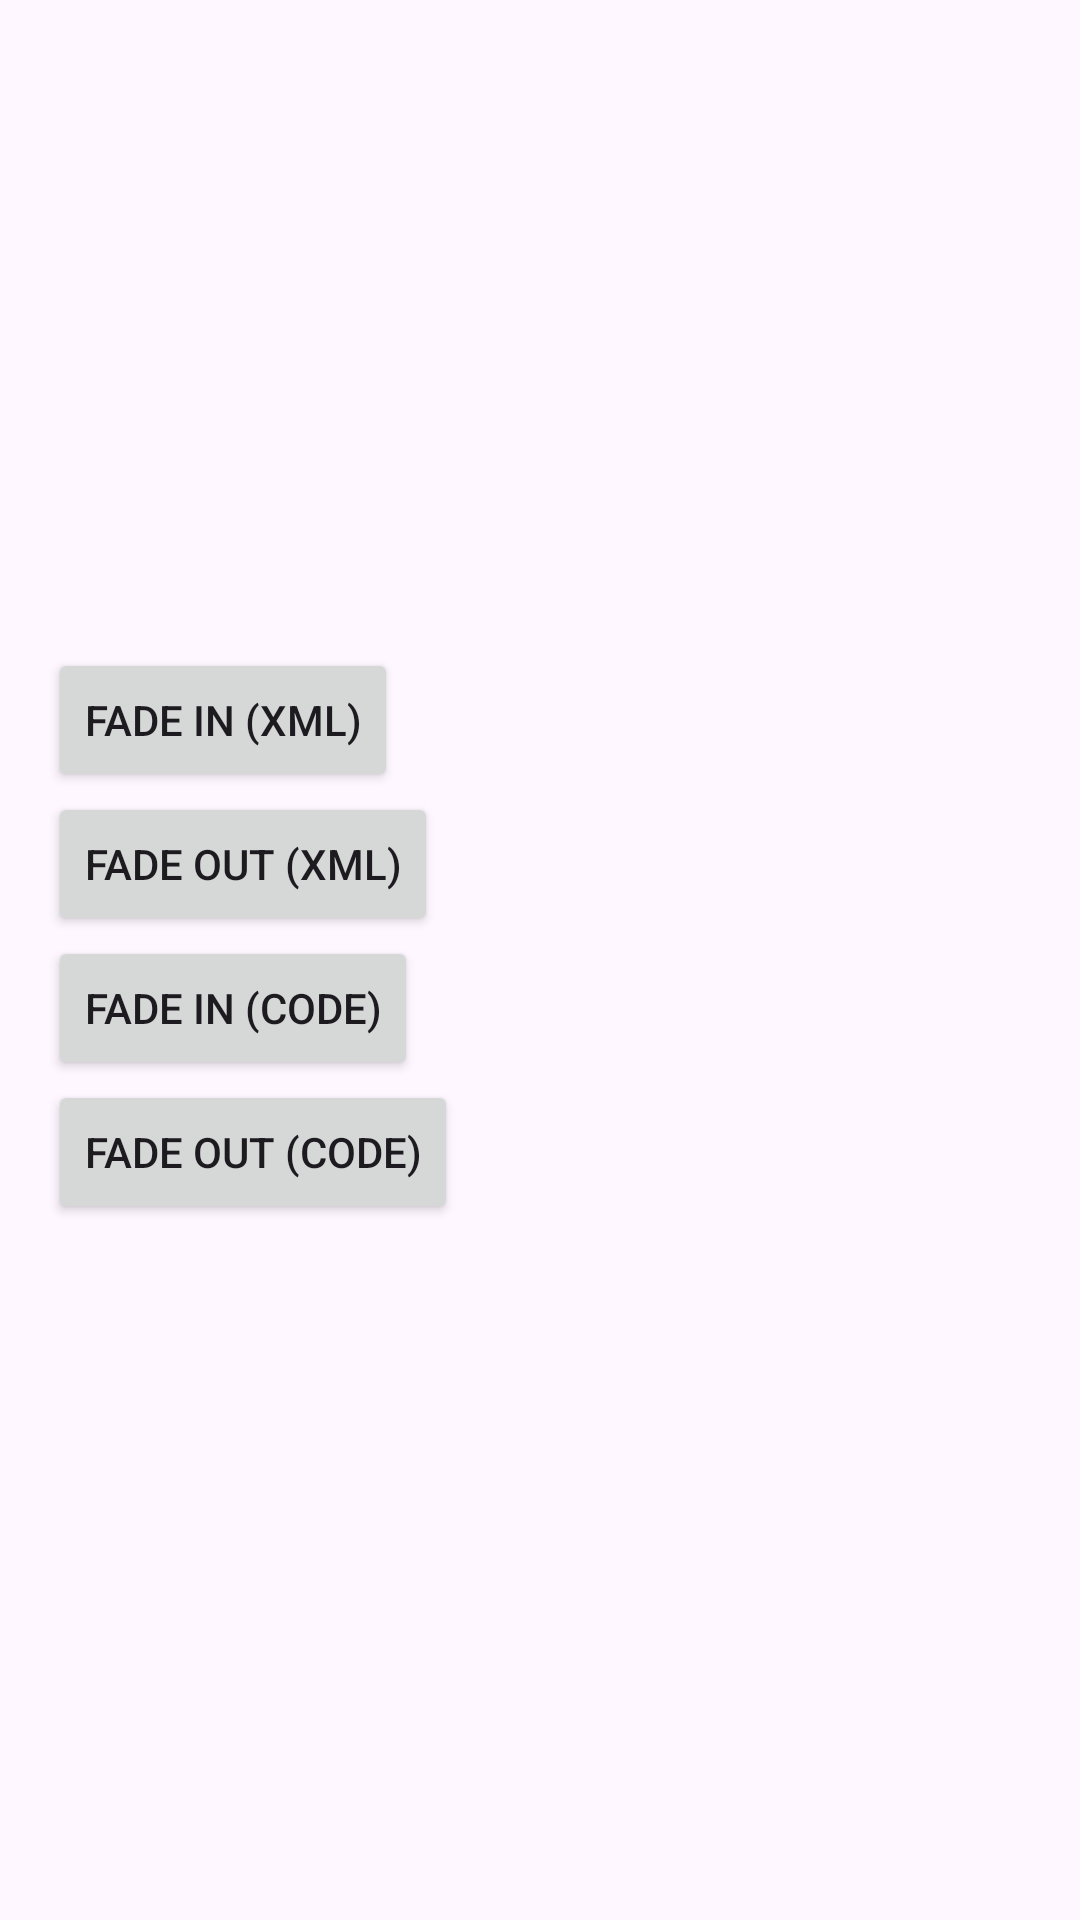

Here is an Android app screen rendered from its layout file. Give the layout XML and the strings, colors and styles it references.
<!-- AndroidManifest.xml: application theme Theme._1150070050_NguyenNgocTuVy_LAB6 -->
<!-- res/layout/activity_main.xml -->
<?xml version="1.0" encoding="utf-8"?>
<LinearLayout xmlns:android="http://schemas.android.com/apk/res/android"
    android:orientation="vertical"
    android:layout_width="match_parent"
    android:layout_height="match_parent"
    android:padding="16dp">

    <ImageView
        android:id="@+id/iv_uit_logo"
        android:layout_width="200dp"
        android:layout_height="200dp"
        android:background="@drawable/ic_home" /> 

    <Button
        android:id="@+id/btn_fade_in_xml"
        android:layout_width="wrap_content"
        android:layout_height="wrap_content"
        android:text="Fade In (XML)" />

    <Button
        android:id="@+id/btn_fade_out_xml"
        android:layout_width="wrap_content"
        android:layout_height="wrap_content"
        android:text="Fade Out (XML)" />

    <Button
        android:id="@+id/btn_fade_in_code"
        android:layout_width="wrap_content"
        android:layout_height="wrap_content"
        android:text="Fade In (Code)" />

    <Button
        android:id="@+id/btn_fade_out_code"
        android:layout_width="wrap_content"
        android:layout_height="wrap_content"
        android:text="Fade Out (Code)" />
</LinearLayout>
<!-- resources referenced by this layout -->
<resources>
  <style name="Theme._1150070050_NguyenNgocTuVy_LAB6" parent="Base.Theme._1150070050_NguyenNgocTuVy_LAB6" />
  <style name="Base.Theme._1150070050_NguyenNgocTuVy_LAB6" parent="Theme.Material3.DayNight.NoActionBar">
          
          
      </style>
</resources>
